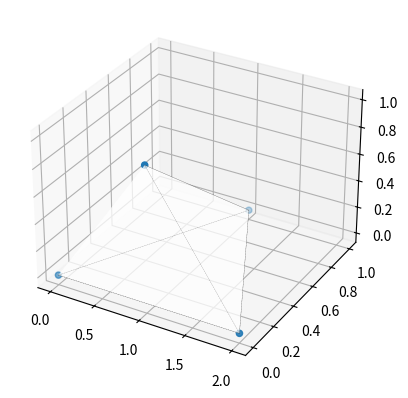

Write Python code to recreate this figure.
from matplotlib import pyplot as plt
from mpl_toolkits.mplot3d.art3d import Poly3DCollection, Line3DCollection

fig = plt.figure()
ax = fig.add_subplot(111, projection='3d')

x = [0, 2, 1, 1]
y = [0, 0, 1, 0]
z = [0, 0, 0, 1]

vertices = [[0, 1, 2], [0, 1, 3], [0, 2, 3], [1, 2, 3]]

tupleList = list(zip(x, y, z))

print(tupleList)

poly3d = [[tupleList[vertices[ix][iy]] for iy in range(len(vertices[0]))] for ix in range(len(vertices))]

print(poly3d)
ax.scatter(x,y,z)
ax.add_collection3d(Poly3DCollection(poly3d, facecolors='w', linewidths=1, alpha=0.5))
ax.add_collection3d(Line3DCollection(poly3d, colors='k', linewidths=0.2, linestyles=':'))

plt.show()
